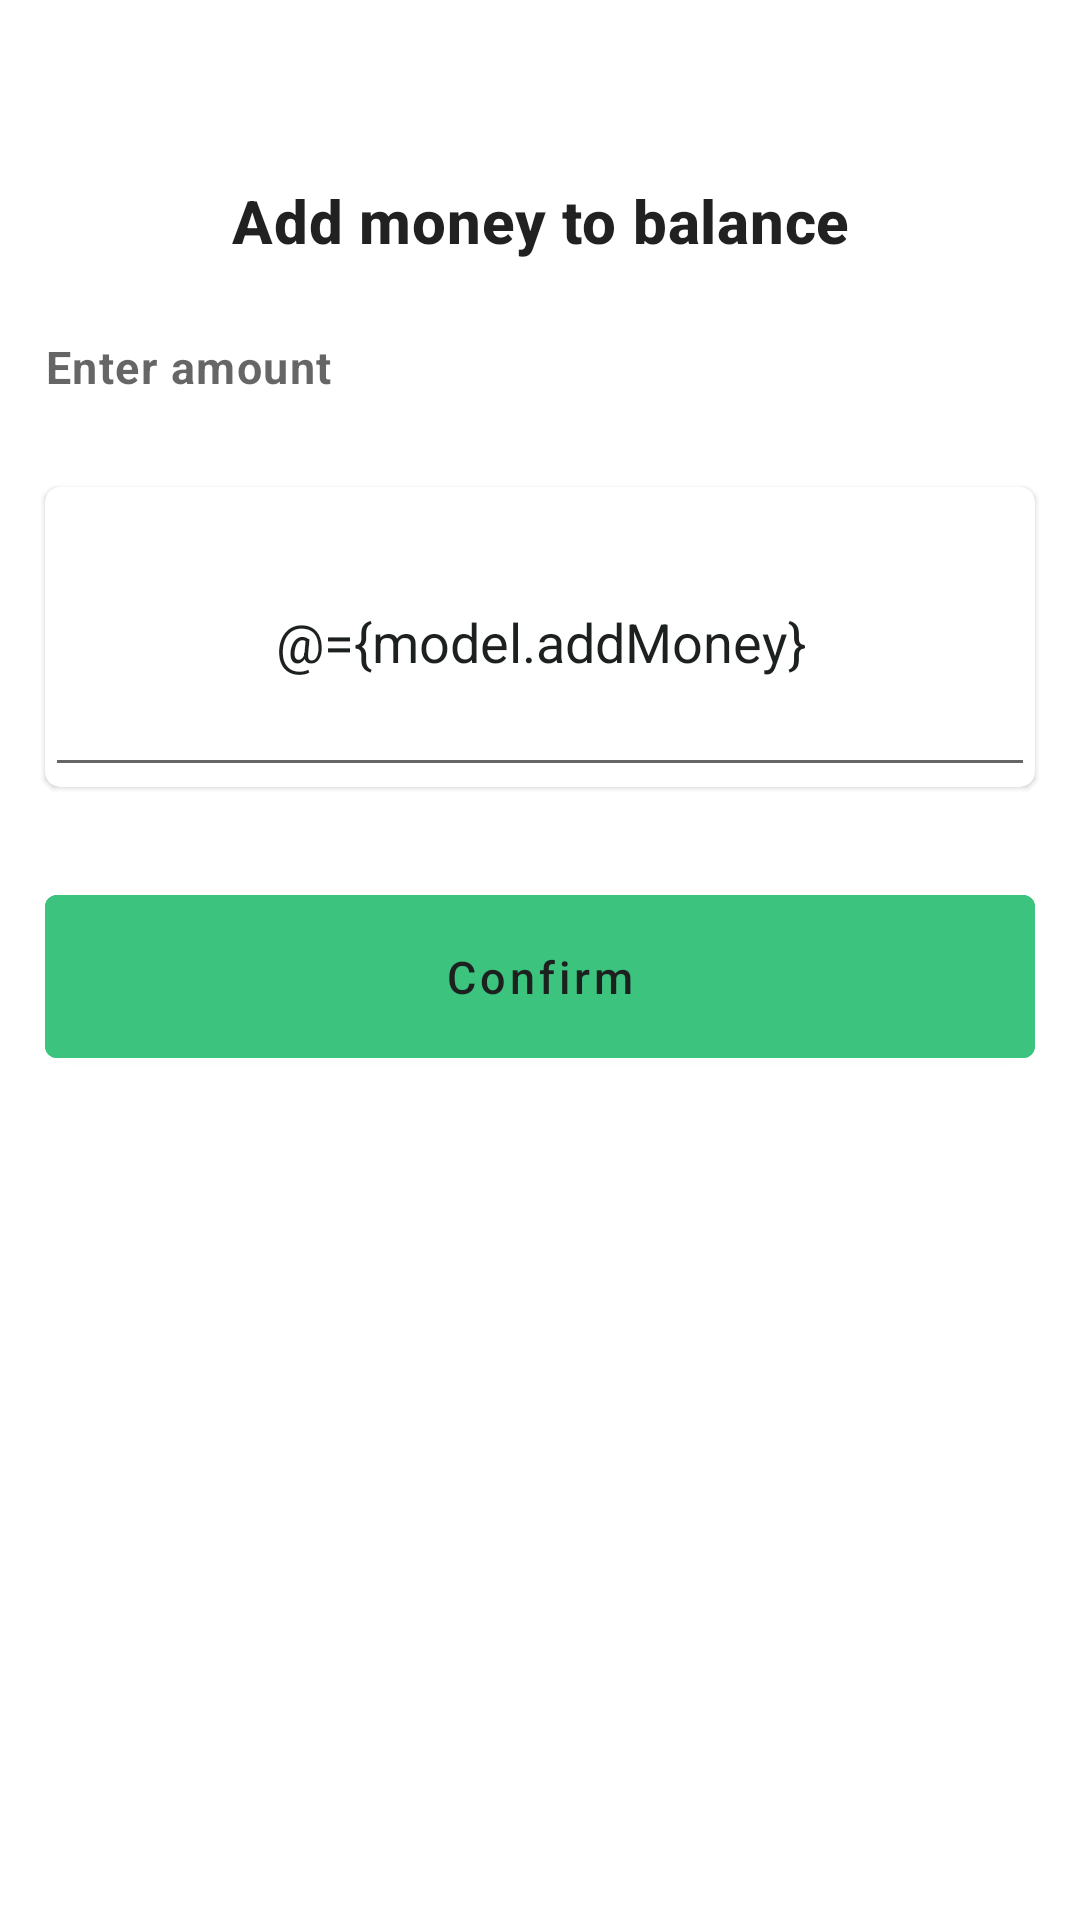

Android layout source for this screen:
<!-- AndroidManifest.xml: application theme Theme.Fintech -->
<!-- res/layout/fragment_add_money.xml -->
<?xml version="1.0" encoding="utf-8"?>
<layout xmlns:android="http://schemas.android.com/apk/res/android"
    xmlns:app="http://schemas.android.com/apk/res-auto"
    xmlns:tools="http://schemas.android.com/tools">

    <data>

        <variable
            name="model"
            type="com.cyberiyke.fintech.ui.home.HomeViewModel" />
    </data>


    <androidx.appcompat.widget.LinearLayoutCompat
        android:layout_width="match_parent"
        android:layout_height="wrap_content"
        android:layout_margin="10dp"
        android:orientation="vertical"
        tools:context=".fragments.AddMoney">

        <androidx.appcompat.widget.AppCompatImageView
            android:id="@+id/exit_addM"
            android:layout_width="40dp"
            android:layout_height="50dp"
            android:src="@drawable/ic_baseline_chevron_left_24"
            android:tint="@color/green" />

        <com.google.android.material.textview.MaterialTextView
            style="@style/TextAppearance.MaterialComponents.Headline6"
            android:layout_width="match_parent"
            android:layout_height="wrap_content"
            android:layout_gravity="start"
            android:layout_margin="10dp"
            android:gravity="center"
            android:text="Add money to balance"
            android:textSize="20sp"
            android:textStyle="bold"
            app:drawableTint="@color/green" />


        <com.google.android.material.textview.MaterialTextView
            style="@style/TextAppearance.MaterialComponents.Caption"
            android:layout_width="match_parent"
            android:layout_height="wrap_content"
            android:layout_gravity="start"
            android:layout_margin="15dp"
            android:gravity="start"
            android:text="Enter amount"
            android:textSize="15sp"
            android:textStyle="bold" />

        <com.google.android.material.card.MaterialCardView
            android:layout_width="match_parent"
            android:layout_height="wrap_content"
            android:layout_margin="15dp"
            app:cardCornerRadius="5dp">

            <androidx.appcompat.widget.AppCompatEditText
                android:layout_width="match_parent"
                android:layout_height="100dp"
                android:layout_gravity="center_horizontal"
                android:hint="Enter Amount"
                android:inputType="number"
                android:text="@={model.addMoney}"
                android:textAlignment="center"
                android:textColor="@color/black"
                app:icon="@drawable/baseline_add_24"
                app:iconTint="@color/black" />


        </com.google.android.material.card.MaterialCardView>


        <com.google.android.material.button.MaterialButton
            android:id="@+id/confirmAddMoney"
            android:layout_width="match_parent"
            android:layout_height="wrap_content"
            android:layout_gravity="center_horizontal"
            android:layout_margin="15dp"
            android:layout_marginTop="30dp"
            android:layout_marginBottom="15dp"
            android:backgroundTint="@color/green"
            android:onClick="@{model::navigateView}"
            android:padding="17dp"
            android:text="Confirm"
            android:textAllCaps="false"
            android:textSize="15sp"
            tools:ignore="RtlSymmetry" />


    </androidx.appcompat.widget.LinearLayoutCompat>
</layout>
<!-- resources referenced by this layout -->
<resources>
  <color name="black">#1c201e</color>
  <color name="green">#3cc37e</color>
  <style name="Theme.Fintech" parent="Theme.MaterialComponents.DayNight.NoActionBar">
          
          <item name="colorPrimary">@color/green</item>
          <item name="colorPrimaryVariant">@color/semiGreen</item>
          <item name="colorOnPrimary">@color/black</item>
          
          <item name="colorSecondary">@color/colorPrimaryDark</item>
          <item name="colorSecondaryVariant">@color/green</item>
          <item name="colorOnSecondary">@color/black</item>
          
          <item name="android:statusBarColor">?attr/colorPrimaryVariant</item>
          
      </style>
  <color name="semiGreen">#703cc37e</color>
  <color name="colorPrimaryDark">#00574B</color>
</resources>
